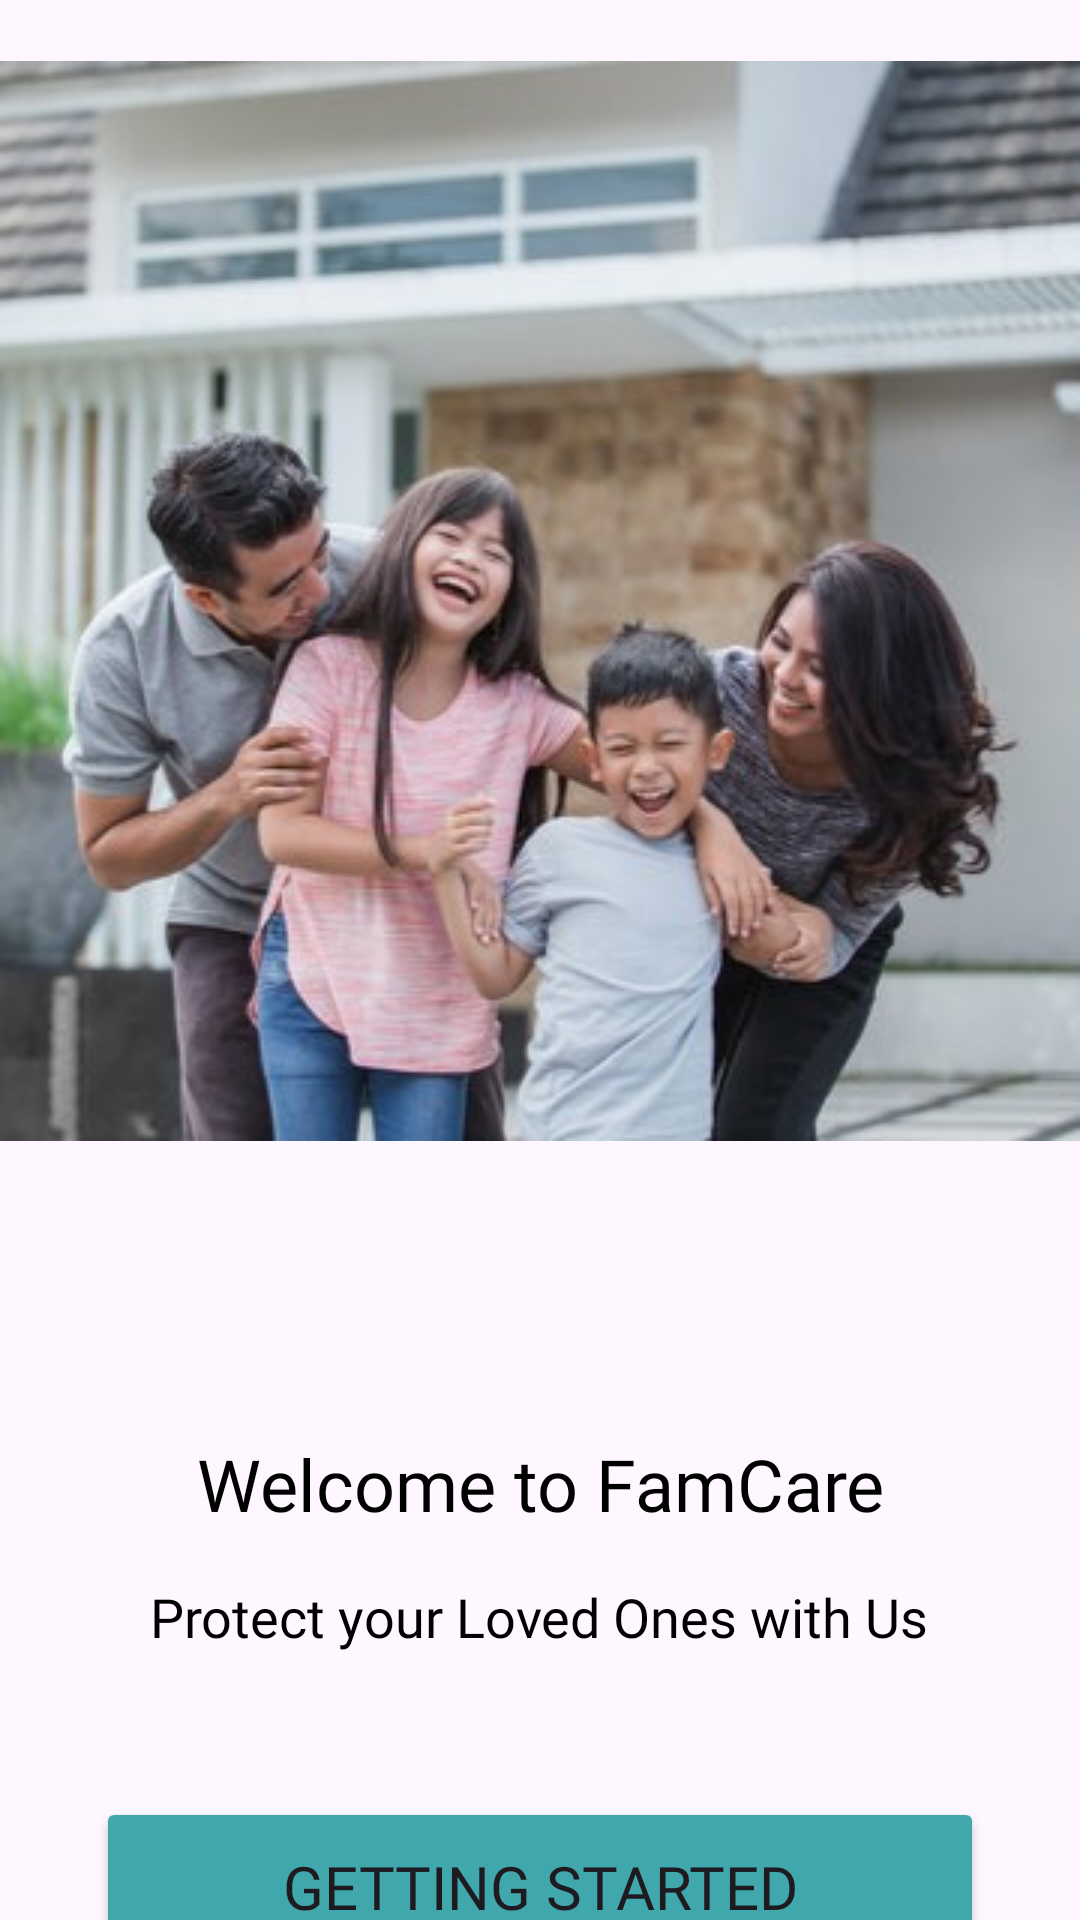

This screen was rendered from an Android layout file. Write that file and the resources it references.
<!-- AndroidManifest.xml: application theme Theme.FamCare -->
<!-- res/layout/activity_third_onboarding.xml -->
<?xml version="1.0" encoding="utf-8"?>
<LinearLayout xmlns:android="http://schemas.android.com/apk/res/android"
    xmlns:app="http://schemas.android.com/apk/res-auto"
    xmlns:tools="http://schemas.android.com/tools"
    android:layout_width="match_parent"
    android:layout_height="match_parent"
    android:orientation="vertical"
    tools:context=".view.onboarding.ThirdOnboardingActivity">

    <ImageView
        android:id="@+id/imageView"
        android:layout_width="match_parent"
        android:layout_height="500dp"
        android:layout_gravity="center_horizontal"
        android:layout_marginTop="-50dp"
        app:srcCompat="@drawable/family" />

    <TextView
        android:id="@+id/titleWelcome"
        android:layout_width="wrap_content"
        android:layout_height="wrap_content"
        android:layout_gravity="center_horizontal"
        android:layout_marginTop="28dp"
        android:fontFamily="@font/montserratsemibold"
        android:gravity="center"
        android:text="Welcome to FamCare"
        android:textColor="@color/black"
        android:textSize="24sp"
        tools:alpha="100" />

    <TextView
        android:id="@+id/titleTextView"
        android:layout_width="wrap_content"
        android:layout_height="wrap_content"
        android:layout_gravity="center_horizontal"
        android:layout_marginLeft="16dp"
        android:layout_marginTop="16dp"
        android:layout_marginRight="16dp"
        android:fontFamily="@font/montserrat"
        android:gravity="center"
        android:text="Protect your Loved Ones with Us"
        android:textColor="@color/black"
        android:textSize="18sp"
        tools:alpha="100" />

    <Button
        android:id="@+id/loginButton"
        android:layout_width="match_parent"
        android:layout_height="60dp"
        android:layout_gravity="center_horizontal"
        android:layout_marginStart="32dp"
        android:layout_marginLeft="32dp"
        android:layout_marginTop="48dp"
        android:layout_marginEnd="32dp"
        android:layout_marginRight="32dp"
        android:backgroundTint="@color/icon_active"
        android:fontFamily="@font/montserratsemibold"
        android:text="Getting Started"
        android:textSize="20sp"
        tools:alpha="100" />


</LinearLayout>
<!-- resources referenced by this layout -->
<resources>
  <color name="black">#FF000000</color>
  <color name="icon_active">#40A7AD</color>
  <!-- drawable family: jpg bitmap (drawable, 32983 bytes) -->
  <style name="Theme.FamCare" parent="Base.Theme.FamCare" />
  <style name="Base.Theme.FamCare" parent="Theme.Material3.DayNight.NoActionBar">
          <item name="colorPrimary">@color/icon_active</item>
          <item name="colorOnPrimary">@color/main</item>
      </style>
  <color name="main">#DAF0F0</color>
</resources>
